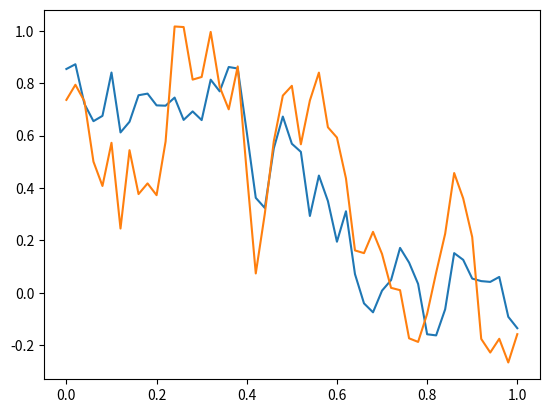

This chart was generated by the following Python code:
#!/usr/bin/env python
# coding: utf-8

# In[166]:


from scipy.optimize import fsolve
import numpy as np

# Define the function to solve tan(w) = 2λw / (λ^2 w^2 - 1)
def equation_to_solve(w, lam):
    return np.tan(w) - 2 * lam * w / (lam**2 * w**2 - 1)

# A reasonable starting guess for w_n solutions could be around the zeros of the tan function, which are at (n+0.5)*pi
# We will use lambda = 1 (for example) and find the first few solutions
lambda_value = 1
solutions = []
number_of_solutions = 51

# We'll start the initial guesses just above the zero points of the tangent function to avoid division by zero
initial_guesses = [(n + 0.5) * np.pi for n in range(number_of_solutions)]

# Using fsolve to find the solutions
for guess in initial_guesses:
    wn_solution = fsolve(equation_to_solve, guess, args=(lambda_value))
    # We only append the solution if it is not already in the list (to avoid duplicates due to numerical precision)
    if not any(np.isclose(wn_solution, sol) for sol in solutions):
        solutions.append(wn_solution[0])

number_of_solutions = len(solutions)

print(number_of_solutions)

print


# In[167]:


# Given the solutions w, we now want to calculate the corresponding theta_n and b_n(x)
# Let's define the functions to calculate theta_n and b_n(x) for lambda_value = 1
# Based on the paper's formulas:
# theta_n^1D = 2 * lambda / (lambda^2 * w_n^2 + 1)
# b_n^1D(x) = A_n * sin(w_n * x) + A_n * lambda * cos(w_n * x)

# Function to calculate theta_n
def theta_n_1D(w_n, lam):
    return np.sqrt(2 * lam / ((lam**2)*(w_n**2) + 1)) 

# Function to calculate b_n(x)
def b_n_1D(w_n, lam, x): 
    A_n =np.sqrt((np.sin(w_n * x))**2 + (lam*w_n*np.cos(w_n * x))**2)
    return  (np.sin(w_n * x) + lam * w_n * np.cos(w_n * x)) / A_n

# Calculate theta_n and b_n for a range of x values
# Choose an arbitrary range for x, for example, 0 to 2*pi with 100 points

x_values = np.linspace(0, 1, number_of_solutions)

# Calculate theta_n for each solution w
theta_values_1D = np.array([theta_n_1D(w, lambda_value) for w in solutions])

# Calculate b_n for each combination of w_n and x_values
b_values_1D = np.array([[b_n_1D(w, lambda_value, x) for x in x_values] for w in solutions])

# The result will be a list of theta values and a 2D-array of b_n values across the x range
#theta_values, b_values.shape
theta_values_1D.shape



# In[168]:


import numpy as np
import scipy as sp
import matplotlib.pyplot as plt
import numpy.fft
from numpy.fft import fft, ifft
from scipy.fft import fft, ifft

def circ_cov_sample(c):
    
    N=len(c)
    d=sp.fft.ifft(c).real*N

    xi=np.random.normal(0,1,N)

    Z=sp.fft.fft((d**0.5)*xi)/np.sqrt(N)
    
    X=Z.real
    Y=Z.imag
    
    return X, Y, d, xi

def circ_embed(c):
    
    N = len(c)
    c_new = np.zeros(2*(N-1))
    c_new[0:N] = c
    
    for i in range(N-2):
        c_new[N+i]=c[N-2-i]
        
    return c_new


# In[169]:


# Plotting the sample paths

T=1
l=1

n=number_of_solutions-1
dt=T/(number_of_solutions)

c = np.zeros(n+1)

for i in range(n+1):
    c[i] = np.exp(-i*dt/l)

c_new = circ_embed(c)

X,Y,d,xi = circ_cov_sample(c_new)

sample1 = X[0:(n+1)]
sample2 = Y[0:(n+1)]

plt.plot(x_values,sample1)


#1D
import matplotlib.pyplot as plt
#assume the expectation of Z is 0
mean = 0

xi_n = xi[0:number_of_solutions]
n_list = np.arange(0,number_of_solutions)
Z = mean + np.dot((xi_n * theta_values_1D).T,b_values_1D)

plt.plot(x_values,Z)


# In[171]:


M=1000
error = 0

T=1
l=1

n=number_of_solutions-1
dt=T/(number_of_solutions)

c = np.zeros(n+1)

for i in range(n+1):
    c[i] = np.exp(-i*dt/l)

c_new = circ_embed(c)

for m in range(M):

    X,Y,d,xi = circ_cov_sample(c_new)

    sample1 = X[0:(n+1)]
    sample2 = Y[0:(n+1)]

    #1D
    import matplotlib.pyplot as plt
    #assume the expectation of Z is 0
    mean = 0

    xi_n = xi[0:number_of_solutions]
    n_list = np.arange(0,number_of_solutions)
    Z = mean + np.dot((xi_n * theta_values_1D).T,b_values_1D)
    
    error += dt*sum(abs(sample1-Z))/M

print(error)


# In[ ]:




